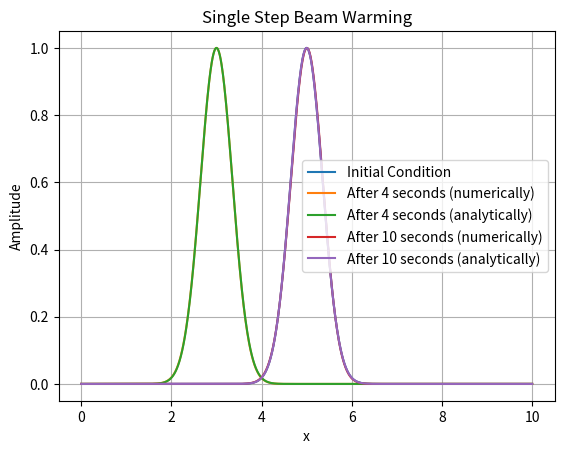

Recreate this plot in Python.
import numpy as np
import matplotlib.pyplot as plt


def BW(u, c):
    n = len(u)
    v = u.copy()
    for i in range(0, n):
        in1 = (i - 1) % n  # index of i-1 with periodic boundary
        in2 = (i - 2) % n  # index of i-2 with periodic boundary
        v[i] = u[i] - (c / 2) * (3 * u[i] - 4 * u[in1] + u[in2]) + (c ** 2 / 2) * (u[i] - 2 * u[in1] + u[in2])
    return v


# Define the grid parameters
L = 10.0  # Length of the domain in the x direction
Δx = 0.01  # Grid spacing in the x direction
Nx = int(L / Δx)  # Number of grid points in the x direction
c = 0.5  # Courant Numbers

# Define the physical parameters
α = 2  # Speed of Propagataion

# Define the simulation parameters
sim_time = 4  # Total simulation time
Δt = round(c * Δx / α, 4)  # time step size
num_time_step = int(sim_time / Δt)  # Number of time steps

# Define the initial condition
x_values = np.linspace(0, L, Nx)
u = np.exp(-4 * (x_values - 5) ** 2)
# Plot the initial condition
plt.plot(x_values, u, label="Initial Condition")


def T(x_values, t, α):  # Analytic Solution
    # Solution = np.exp(-4 * (x_values - ( 5 + α * t)) ** 2)    With Periodic BCs
    peak_point = 5 + α * t
    while True:
        if peak_point < 10:
            break
        peak_point = peak_point - 10
    return np.exp(-4 * (x_values - peak_point) ** 2)


# Run the simulation
for j in range(num_time_step):
    u = BW(u, c)

# Numerical
plt.plot(x_values, u, label=f"After {sim_time} seconds (numerically)")
# Analytical
plt.plot(x_values, T(x_values, sim_time, α), label=f"After {sim_time} seconds (analytically)")

# Define the simulation parameters
sim_time_2 = 6  # Total simulation time
num_time_step_2 = round(sim_time_2 / Δt)  # Number of time steps

# Run the simulation
for j in range(num_time_step_2):
    u = BW(u, c)

# Numerical
plt.plot(x_values, u, label=f"After {sim_time + sim_time_2} seconds (numerically)")
# Analytical
plt.plot(x_values, T(x_values, sim_time + sim_time_2, α), label=f"After {sim_time + sim_time_2} seconds (analytically)")

# Add plot details and show the plot
plt.xlabel("x")
plt.ylabel("Amplitude")
plt.title("Single Step Beam Warming")
plt.legend()
plt.grid()
plt.show()
